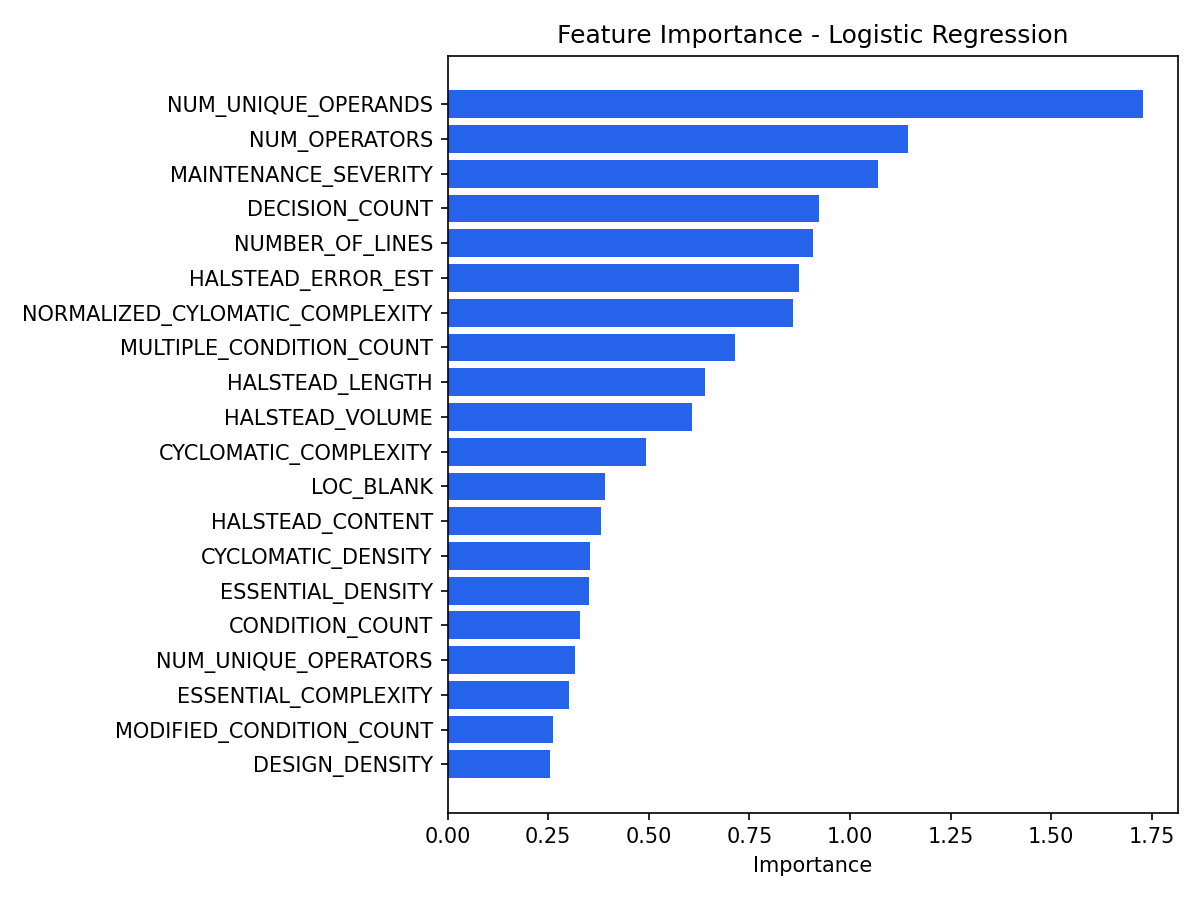

The table this chart was drawn from, first rows:
feature, importance, source
NUM_UNIQUE_OPERANDS, 1.727, linear_coefficients
NUM_OPERATORS, 1.144, linear_coefficients
MAINTENANCE_SEVERITY, 1.069, linear_coefficients
DECISION_COUNT, 0.9222, linear_coefficients
NUMBER_OF_LINES, 0.9077, linear_coefficients
HALSTEAD_ERROR_EST, 0.8735, linear_coefficients
NORMALIZED_CYLOMATIC_COMPLEXITY, 0.8578, linear_coefficients
MULTIPLE_CONDITION_COUNT, 0.7143, linear_coefficients
HALSTEAD_LENGTH, 0.6388, linear_coefficients
HALSTEAD_VOLUME, 0.6081, linear_coefficients
CYCLOMATIC_COMPLEXITY, 0.494, linear_coefficients
LOC_BLANK, 0.391, linear_coefficients
HALSTEAD_CONTENT, 0.3824, linear_coefficients
CYCLOMATIC_DENSITY, 0.353, linear_coefficients
ESSENTIAL_DENSITY, 0.3519, linear_coefficients
CONDITION_COUNT, 0.3299, linear_coefficients
NUM_UNIQUE_OPERATORS, 0.316, linear_coefficients
ESSENTIAL_COMPLEXITY, 0.3028, linear_coefficients
MODIFIED_CONDITION_COUNT, 0.2623, linear_coefficients
DESIGN_DENSITY, 0.2556, linear_coefficients
PERCENT_COMMENTS, 0.2074, linear_coefficients
HALSTEAD_LEVEL, 0.146, linear_coefficients
LOC_COMMENTS, 0.1335, linear_coefficients
BRANCH_COUNT, 0.1284, linear_coefficients
DESIGN_COMPLEXITY, 0.1097, linear_coefficients
NODE_COUNT, 0.1042, linear_coefficients
HALSTEAD_DIFFICULTY, 0.06391, linear_coefficients
EDGE_COUNT, 0.0595, linear_coefficients
LOC_EXECUTABLE, 0.05852, linear_coefficients
DECISION_DENSITY, 0.05814, linear_coefficients
HALSTEAD_PROG_TIME, 0.03025, linear_coefficients
HALSTEAD_EFFORT, 0.03014, linear_coefficients
NUM_OPERANDS, 0.03006, linear_coefficients
CALL_PAIRS, 0.0294, linear_coefficients
PARAMETER_COUNT, 0.02272, linear_coefficients
LOC_CODE_AND_COMMENT, 0.01261, linear_coefficients
LOC_TOTAL, 0.008752, linear_coefficients
